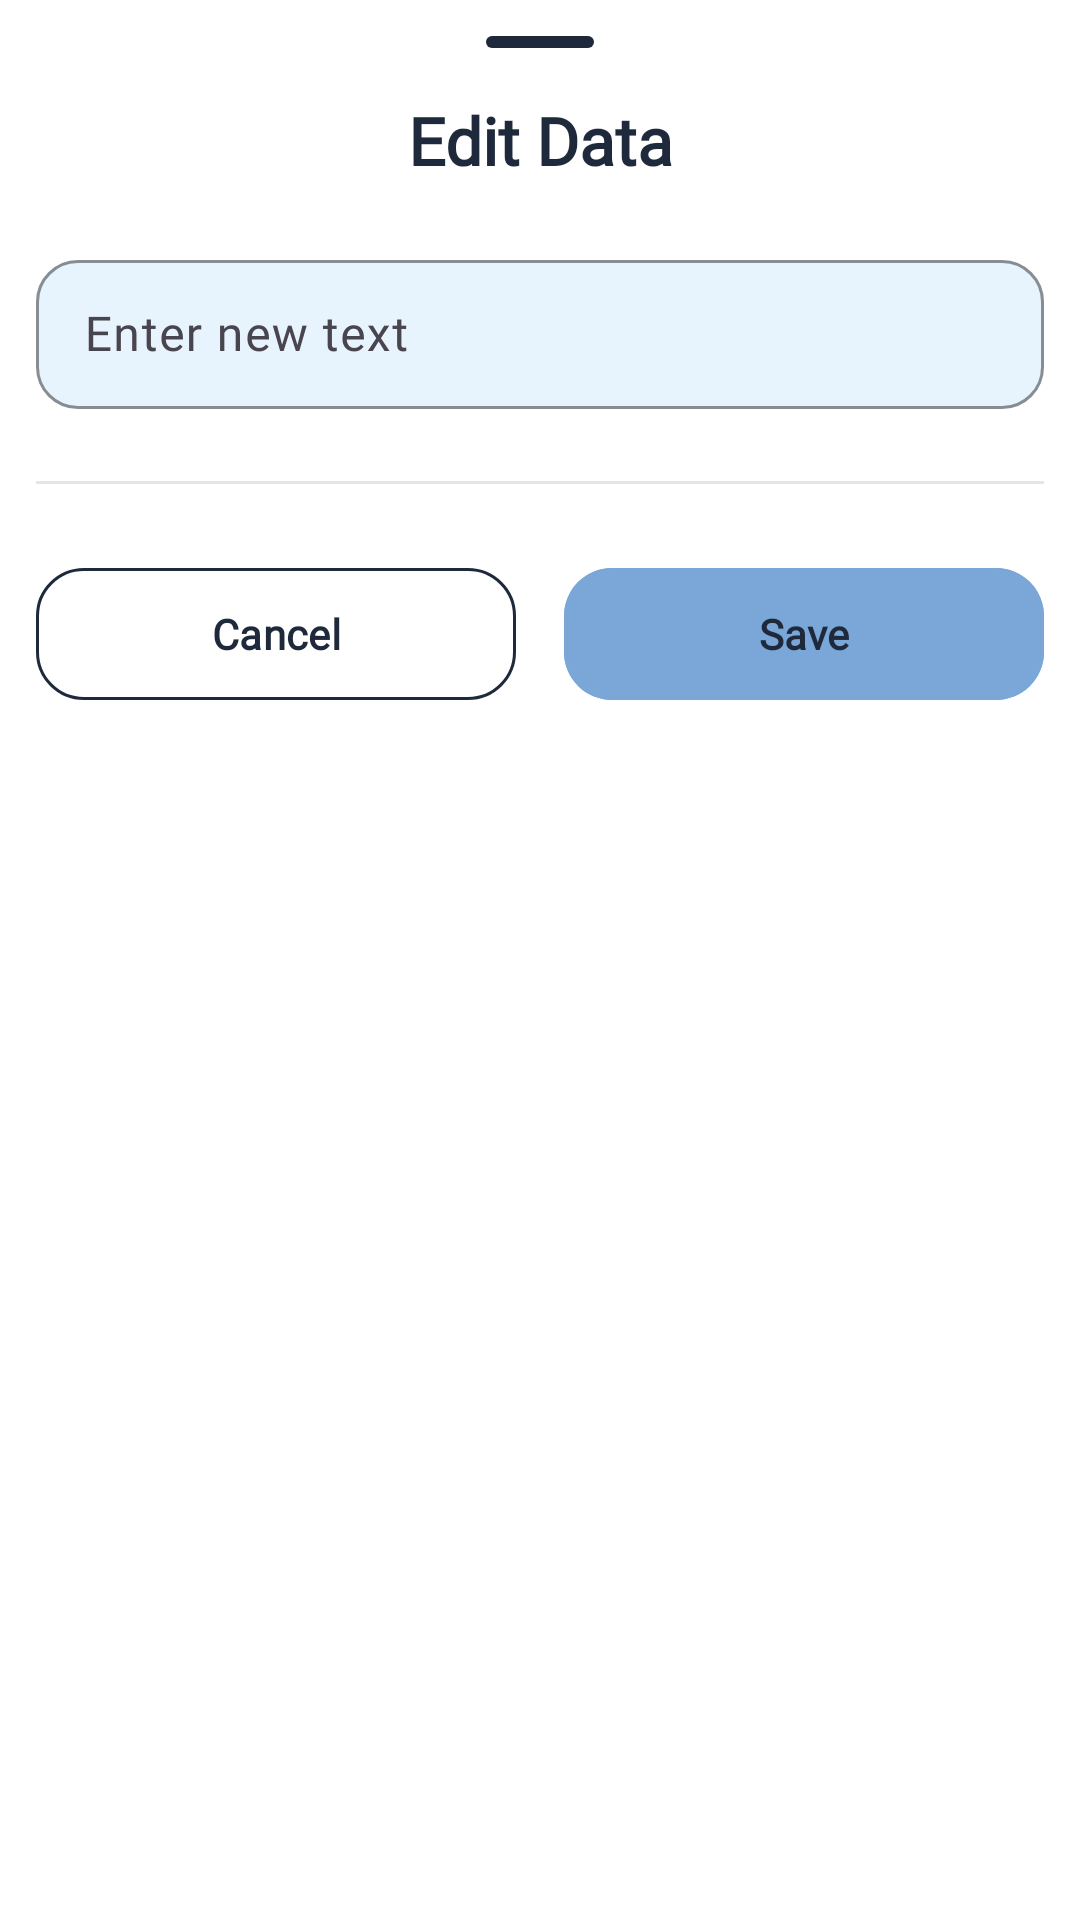

This screen was rendered from an Android layout file. Write that file and the resources it references.
<!-- AndroidManifest.xml: application theme Theme.Kitsune -->
<!-- res/layout/dialog_input.xml -->
<?xml version="1.0" encoding="utf-8"?>
<LinearLayout xmlns:android="http://schemas.android.com/apk/res/android"
    xmlns:app="http://schemas.android.com/apk/res-auto"
    android:layout_width="match_parent"
    android:layout_height="wrap_content"
    android:gravity="center_horizontal"
    android:orientation="vertical"
    android:padding="12dp">

    <View
        android:layout_width="36dp"
        android:layout_height="4dp"
        android:layout_gravity="center_horizontal"
        android:layout_marginBottom="16dp"
        android:background="@drawable/bg_sheet_handle" />

    
    <TextView
        android:id="@+id/tvDialogTitle"
        android:layout_width="match_parent"
        android:layout_height="wrap_content"
        android:gravity="center"
        android:paddingBottom="20dp"
        android:text="@string/dialog_title_edit_data"
        android:fontFamily="@font/linottesemibold"
        android:textAppearance="?attr/textAppearanceTitleLarge"
        android:textColor="?attr/text_color"
        android:textStyle="bold" />

    
    <com.google.android.material.textfield.TextInputLayout
        style="@style/Widget.Material3.TextInputLayout.OutlinedBox"
        android:layout_width="match_parent"
        android:layout_height="wrap_content"
        android:hint="@string/input_hint_enter_new_text"
        app:boxCornerRadiusBottomEnd="14dp"
        app:boxCornerRadiusBottomStart="14dp"
        app:boxCornerRadiusTopEnd="14dp"
        app:boxCornerRadiusTopStart="14dp"
        app:boxStrokeColor="?attr/color_yellow"
        app:hintTextColor="?attr/color_yellow"
        app:boxBackgroundColor="?attr/color_2"
        app:expandedHintEnabled="true">

        <com.google.android.material.textfield.TextInputEditText
            android:id="@+id/etInput"
            android:layout_width="match_parent"
            android:layout_height="wrap_content"
            android:inputType="text"
            android:maxLines="1"
            android:paddingTop="14dp"
            android:paddingBottom="14dp"
            android:textColor="?attr/text_color"
            android:textColorHint="?attr/text_color"
            android:fontFamily="@font/linottesemibold"/>
    </com.google.android.material.textfield.TextInputLayout>

    
    <View
        android:layout_width="match_parent"
        android:layout_height="1dp"
        android:layout_marginTop="24dp"
        android:layout_marginBottom="24dp"
        android:alpha="0.12"
        android:background="?attr/text_color" />

    
    <LinearLayout
        android:layout_width="match_parent"
        android:layout_height="wrap_content"
        android:orientation="horizontal"
        android:weightSum="2">

        
        <com.google.android.material.button.MaterialButton
            android:id="@+id/btnCancel"
            style="?attr/materialButtonOutlinedStyle"
            android:layout_width="0dp"
            android:layout_height="52dp"
            android:layout_marginEnd="8dp"
            android:layout_weight="1"
            android:text="@string/button_cancel"
            android:textColor="?attr/text_color"
            android:fontFamily="@font/linottesemibold"
            android:textStyle="bold"
            app:cornerRadius="16dp"
            app:strokeColor="?attr/text_color" />

        
        <com.google.android.material.button.MaterialButton
            android:id="@+id/btnConfirm"
            style="@style/Widget.Material3.Button"
            android:layout_width="0dp"
            android:layout_height="52dp"
            android:layout_marginStart="8dp"
            android:layout_weight="1"
            android:backgroundTint="?attr/color_4"
            android:text="@string/button_save"
            android:fontFamily="@font/linottesemibold"
            android:textColor="?attr/text_color"
            android:textStyle="bold"
            app:cornerRadius="16dp" />

    </LinearLayout>

</LinearLayout>
<!-- resources referenced by this layout -->
<resources>
  <!-- drawable bg_sheet_handle (drawable) -->
  <?xml version="1.0" encoding="utf-8"?>
  <shape xmlns:android="http://schemas.android.com/apk/res/android"
      android:shape="rectangle">
  
      <solid android:color="?attr/text_color" />
  
      <corners android:radius="100dp" />
  
      <size
          android:width="36dp"
          android:height="4dp" />
  
  </shape>
  <string name="button_cancel">Cancel</string>
  <string name="button_save">Save</string>
  <string name="dialog_title_edit_data">Edit Data</string>
  <string name="input_hint_enter_new_text">Enter new text</string>
  <style name="Theme.Kitsune" parent="AppTheme">
          <item name="colorPrimary">@color/color_4</item>
          <item name="color_1">@color/color_1</item>
          <item name="color_2">@color/color_2</item>
          <item name="color_3">@color/color_3</item>
          <item name="color_4">@color/color_4</item>
          <item name="android:navigationBarColor">@color/color_1</item>
      </style>
  <style name="AppTheme" parent="Theme.Material3.Light.NoActionBar">
          
          <item name="colorPrimary">@color/md_theme_light_primary</item>
          <item name="colorOnPrimary">@color/md_theme_light_onPrimary</item>
          <item name="colorPrimaryContainer">@color/md_theme_light_primary_container</item>
  
          <item name="colorSecondary">@color/md_theme_light_secondary</item>
          <item name="colorOnSecondary">@color/md_theme_light_onSecondary</item>
          <item name="colorSecondaryContainer">@color/md_theme_light_secondary_container</item>
  
          <item name="colorTertiary">@color/md_theme_light_tertiary</item>
          <item name="colorOnTertiary">@color/md_theme_light_onTertiary</item>
          <item name="colorTertiaryContainer">@color/md_theme_light_tertiary_container</item>
  
          <item name="colorSurface">@color/md_theme_light_surface</item>
          <item name="colorOnSurface">@color/md_theme_light_onSurface</item>
  
          <item name="android:windowBackground">@color/md_theme_light_background</item>
          <item name="colorOnBackground">@color/md_theme_light_onBackground</item>
  
          <item name="colorError">@color/md_theme_light_error</item>
          <item name="colorOnError">@color/md_theme_light_onError</item>
  
          
          <item name="android:fontFamily">sans-serif</item>
      </style>
  <color name="color_4">#7BA7D8</color>
  <color name="color_1">#FFFFFF</color>
  <color name="color_2">#E8F4FD</color>
  <color name="color_3">#B8D4F1</color>
</resources>
